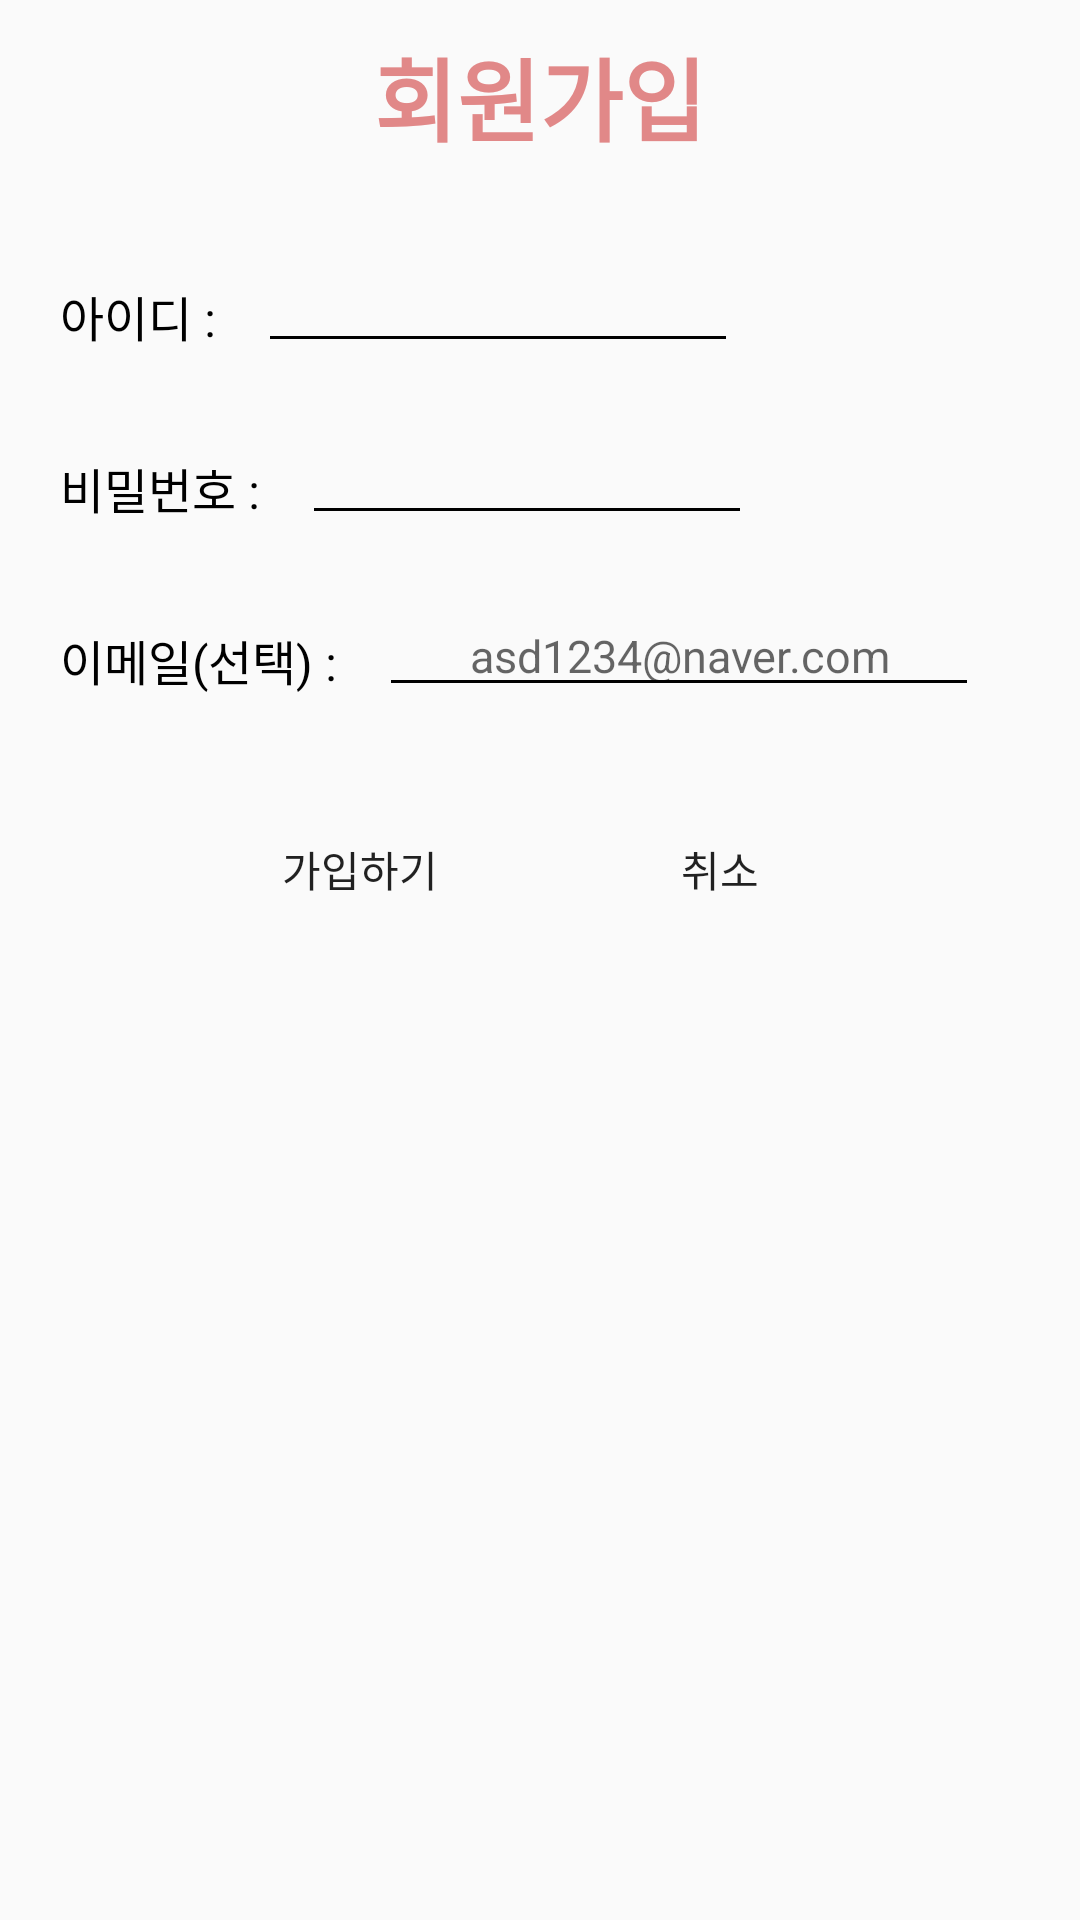

This screen was rendered from an Android layout file. Write that file and the resources it references.
<!-- AndroidManifest.xml: application theme AppTheme -->
<!-- res/layout/sign_up_dialog.xml -->
<?xml version="1.0" encoding="utf-8"?>
<RelativeLayout xmlns:android="http://schemas.android.com/apk/res/android"
    android:layout_width="match_parent"
    android:layout_height="wrap_content">

    <TextView
        android:layout_width="wrap_content"
        android:layout_height="wrap_content"
        android:layout_gravity="center_horizontal"
        android:layout_marginTop="10dp"
        android:text="회원가입"
        android:layout_centerHorizontal="true"
        android:textColor="@color/title_color"
        android:textSize="30sp"
        android:id="@+id/main_text"
        android:textStyle="bold" />

    <TextView
        android:layout_width="wrap_content"
        android:layout_height="wrap_content"
        android:text="아이디 : "
        android:textSize="16sp"
        android:textColor="@color/black"
        android:id="@+id/sign_up_id_tx"
        android:layout_below="@id/main_text"
        android:layout_marginLeft="20dp"
        android:layout_marginTop="40dp"
        android:layout_marginRight="10dp"/>

    <EditText
        android:layout_width="160dp"
        android:layout_height="wrap_content"
        android:layout_below="@+id/main_text"
        android:backgroundTint="@color/black"
        android:id="@+id/sign_up_id"
        android:textSize="15sp"
        android:gravity="center"
        android:layout_toRightOf="@+id/sign_up_id_tx"
        android:layout_marginTop="30dp"/>

    <TextView
        android:layout_width="wrap_content"
        android:layout_height="wrap_content"
        android:text="비밀번호 : "
        android:textSize="16sp"
        android:textColor="@color/black"
        android:id="@+id/sign_up_pwd_tx"
        android:layout_below="@id/sign_up_id"
        android:layout_marginTop="30dp"
        android:layout_marginLeft="20dp"
        android:layout_marginRight="10dp"/>

    <EditText
        android:layout_width="150dp"
        android:layout_height="wrap_content"
        android:layout_below="@+id/sign_up_id"
        android:backgroundTint="@color/black"
        android:id="@+id/sign_up_pwd"
        android:textSize="15sp"
        android:gravity="center"
        android:layout_toRightOf="@id/sign_up_pwd_tx"
        android:layout_marginTop="20dp"
        android:inputType="numberPassword"/>

    <TextView
        android:layout_width="wrap_content"
        android:layout_height="wrap_content"
        android:text="이메일(선택) : "
        android:textSize="16sp"
        android:textColor="@color/black"
        android:id="@+id/sign_up_email_tx"
        android:layout_below="@id/sign_up_pwd"
        android:layout_marginTop="30dp"
        android:layout_marginLeft="20dp"
        android:layout_marginRight="10dp"/>

    <EditText
        android:layout_width="200dp"
        android:layout_height="wrap_content"
        android:layout_below="@+id/sign_up_pwd"
        android:backgroundTint="@color/black"
        android:id="@+id/sign_up_email"
        android:textSize="15sp"
        android:gravity="center"
        android:hint="asd1234@naver.com"
        android:layout_toRightOf="@+id/sign_up_email_tx"
        android:layout_marginTop="20dp"/>

    <LinearLayout
        android:layout_width="match_parent"
        android:layout_height="wrap_content"
        android:orientation="horizontal"
        android:layout_below="@+id/sign_up_email"
        android:gravity="center">

        <Button
            android:layout_width="wrap_content"
            android:layout_height="wrap_content"
            android:background="@drawable/button_background"
            android:text="가입하기"
            android:layout_weight="1"
            android:layout_marginLeft="70dp"
            android:layout_marginTop="30dp"
            android:layout_marginBottom="30dp"
            android:id="@+id/sign_up_ok"/>

        <Button
            android:layout_width="wrap_content"
            android:layout_height="wrap_content"
            android:background="@drawable/button_background"
            android:text="취소"
            android:layout_weight="1"
            android:layout_marginLeft="20dp"
            android:layout_marginTop="30dp"
            android:layout_marginRight="70dp"
            android:layout_marginBottom="30dp"
            android:id="@+id/sign_up_cancel"/>
    </LinearLayout>



</RelativeLayout>
<!-- resources referenced by this layout -->
<resources>
  <color name="black">@android:color/black</color>
  <color name="title_color">#e18888</color>
  <style name="AppTheme" parent="Theme.AppCompat.Light.NoActionBar">
          
          <item name="colorPrimary">@color/colorPrimary</item>
          <item name="colorPrimaryDark">@color/colorPrimaryDark</item>
          <item name="colorAccent">@color/colorAccent</item>
          <item name="android:popupMenuStyle">@style/PopupMenu</item>
          <item name="android:itemTextAppearance">@style/PopupMenu</item>
      </style>
  <color name="colorPrimary">#6200EE</color>
  <color name="colorPrimaryDark">#3700B3</color>
  <color name="colorAccent">#03DAC5</color>
  <style name="PopupMenu" parent="@android:style/Widget.PopupMenu">
          <item name="android:popupBackground">@color/contents</item>
          <item name="android:textColor">@color/title_color</item>
          <item name="android:textStyle">bold</item>
      </style>
  <color name="contents">#f8f3eb</color>
</resources>
